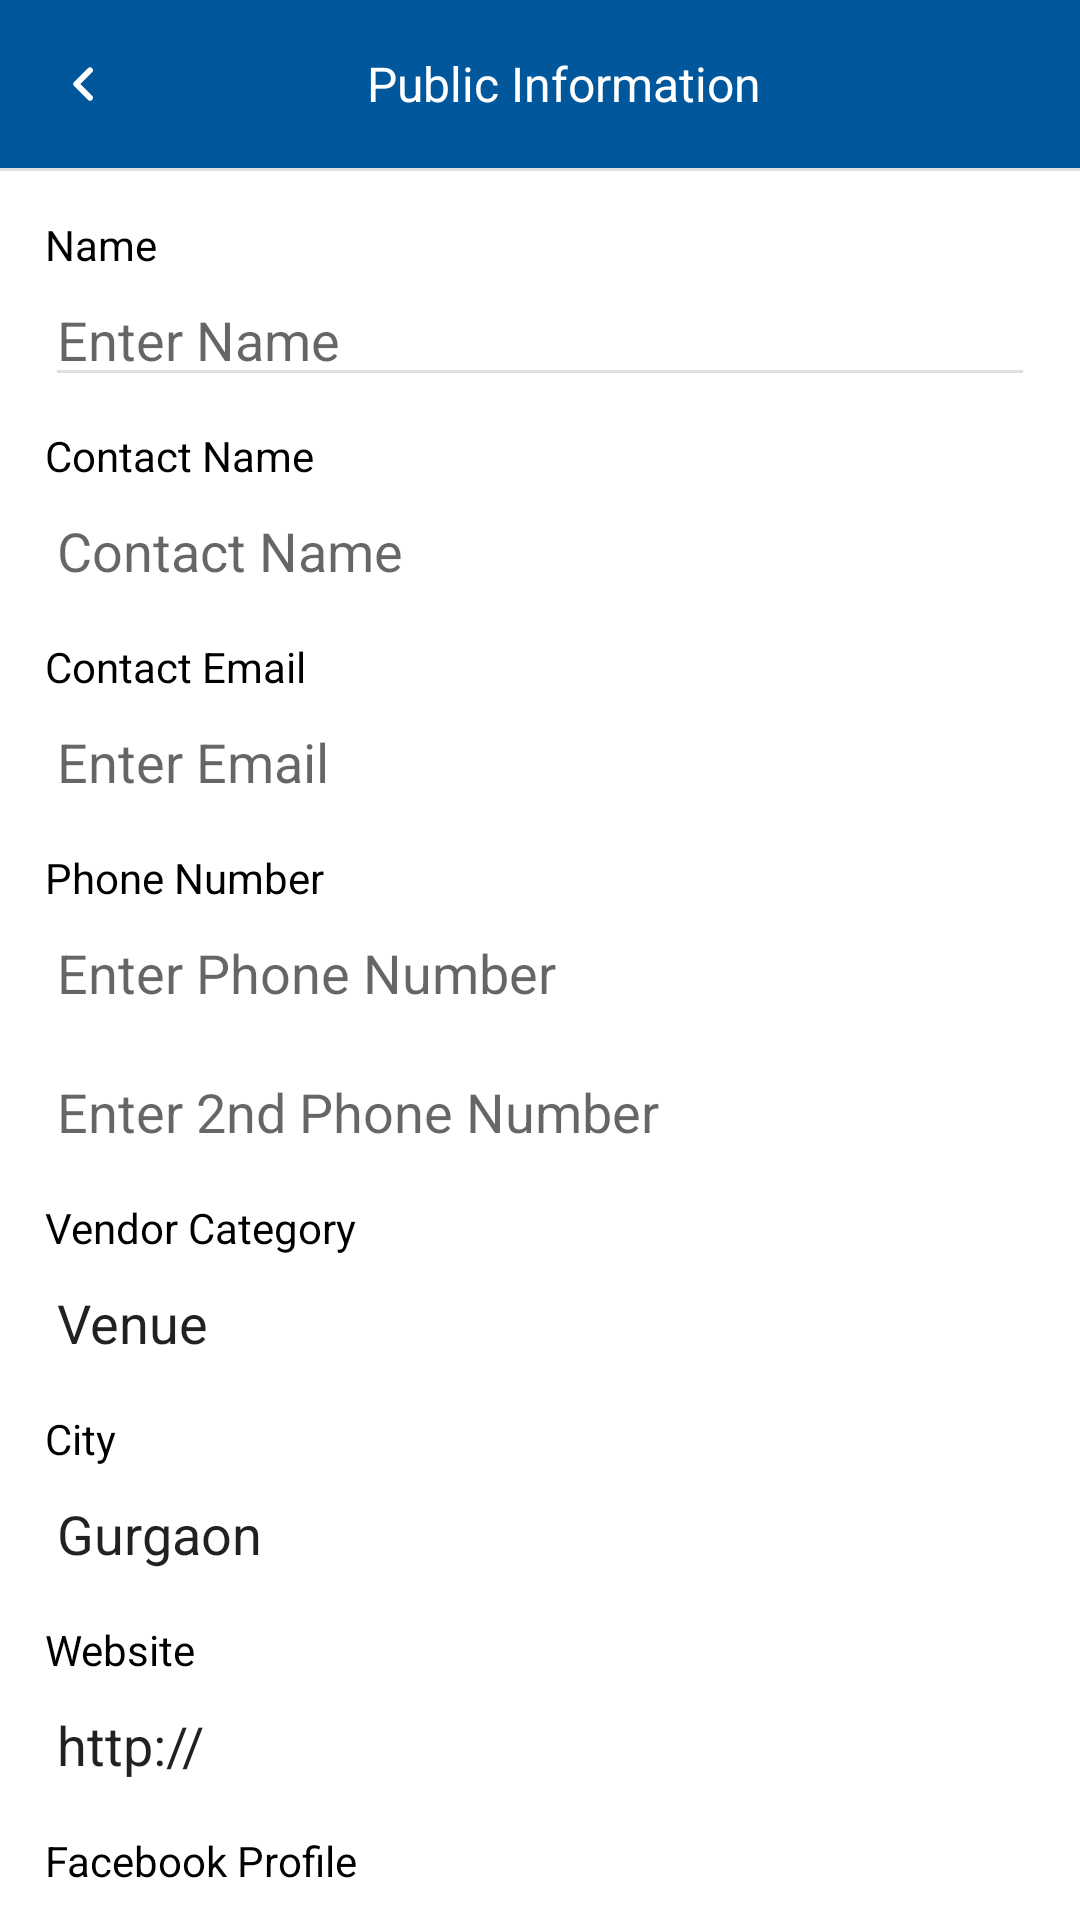

This screen was rendered from an Android layout file. Write that file and the resources it references.
<!-- AndroidManifest.xml: application theme Theme.EwedsBusiness -->
<!-- res/layout/activity_public_infromation.xml -->
<?xml version="1.0" encoding="utf-8"?>
<LinearLayout
    xmlns:android="http://schemas.android.com/apk/res/android"
    xmlns:app="http://schemas.android.com/apk/res-auto"
    xmlns:tools="http://schemas.android.com/tools"
    android:layout_width="match_parent"
    android:layout_height="match_parent"
    android:orientation="vertical"
    tools:context=".PublicInfromation">

    <androidx.appcompat.widget.Toolbar
        android:background="@color/light_blue_900"
        android:layout_width="match_parent"
        android:layout_height="wrap_content">

        <RelativeLayout
            android:layout_width="match_parent"
            android:layout_height="match_parent">

            <androidx.cardview.widget.CardView
                android:onClick="finish"
                android:id="@+id/cardView_back"
                android:layout_width="wrap_content"
                app:cardCornerRadius="15dp"
                android:layout_centerVertical="true"
                app:cardBackgroundColor="@color/light_blue_900"
                app:cardElevation="0dp"
                android:layout_height="wrap_content">
                <ImageView
                    android:layout_width="match_parent"
                    android:layout_height="match_parent"
                    android:src="@drawable/ic_round_keyboard_arrow_left_24"
                    />
            </androidx.cardview.widget.CardView>

            <TextView
                android:layout_width="wrap_content"
                android:layout_height="wrap_content"
                android:layout_centerInParent="true"
                android:layout_marginStart="10dp"
                android:text="Public Information"
                android:textColor="@color/white"
                android:textSize="16dp" />



        </RelativeLayout>

    </androidx.appcompat.widget.Toolbar>

    <View
        android:layout_width="match_parent"
        android:layout_height="1dp"
        android:background="@color/very_light_grey"
        />

    <ScrollView
        android:layout_width="match_parent"
        android:layout_height="wrap_content">


    <LinearLayout
        android:layout_width="match_parent"
        android:layout_height="wrap_content"
        android:orientation="vertical"
        android:layout_margin="15dp">

        <TextView
            android:layout_width="match_parent"
            android:layout_height="wrap_content"
            android:text="Name"
            android:textColor="@color/black"
            />

        <EditText
            android:layout_width="match_parent"
            android:layout_height="wrap_content"
            android:hint="Enter Name"
           android:backgroundTint="@color/very_light_grey"
            />

        <TextView
            android:layout_width="match_parent"
            android:layout_height="wrap_content"
            android:layout_marginTop="10sp"
            android:text="Contact Name"
            android:textColor="@color/black"
            />

        <EditText
            android:layout_width="match_parent"
            android:layout_height="wrap_content"
            android:hint="Contact Name"
            />

        <TextView
            android:layout_width="match_parent"
            android:layout_height="wrap_content"
            android:layout_marginTop="10sp"
            android:text="Contact Email"
            android:textColor="@color/black"
            />

        <EditText
            android:layout_width="match_parent"
            android:layout_height="wrap_content"
            android:hint="Enter Email"
            />


        <TextView
            android:layout_width="match_parent"
            android:layout_height="wrap_content"
            android:layout_marginTop="10sp"
            android:text="Phone Number"
            android:textColor="@color/black"
            />

        <EditText
            android:layout_width="match_parent"
            android:layout_height="wrap_content"
            android:hint="Enter Phone Number"
            />

        <EditText
            android:layout_width="match_parent"
            android:layout_height="wrap_content"
            android:layout_marginTop="5dp"
            android:hint="Enter 2nd Phone Number"
            />


        <TextView
            android:layout_width="match_parent"
            android:layout_height="wrap_content"
            android:layout_marginTop="10sp"
            android:text="Vendor Category"
            android:textColor="@color/black"
            />

        <EditText
            android:layout_width="match_parent"
            android:layout_height="wrap_content"
            android:text="Venue"
            />

        <TextView
            android:layout_width="match_parent"
            android:layout_height="wrap_content"
            android:layout_marginTop="10sp"
            android:text="City"
            android:textColor="@color/black"
            />

        <EditText
            android:layout_width="match_parent"
            android:layout_height="wrap_content"
            android:text="Gurgaon"
            />

        <TextView
            android:layout_width="match_parent"
            android:layout_height="wrap_content"
            android:layout_marginTop="10sp"
            android:text="Website"
            android:textColor="@color/black"
            />

        <EditText
            android:layout_width="match_parent"
            android:layout_height="wrap_content"
            android:text="http://"
            />


        <TextView
            android:layout_width="match_parent"
            android:layout_height="wrap_content"
            android:layout_marginTop="10sp"
            android:text="Facebook Profile"
            android:textColor="@color/black"
            />

        <EditText
            android:layout_width="match_parent"
            android:layout_height="wrap_content"
            android:text="http://facebook.com./"
            />

        <TextView
            android:layout_width="match_parent"
            android:layout_height="wrap_content"
            android:layout_marginTop="10sp"
            android:text="Instagram Page"
            android:textColor="@color/black"
            />

        <EditText
            android:layout_width="match_parent"
            android:layout_height="wrap_content"
            android:text="http://instgram.com./"
            />


        <TextView
            android:layout_width="match_parent"
            android:layout_height="wrap_content"
            android:layout_marginTop="10sp"
            android:text="Vimeo/Youtube Channel"
            android:textColor="@color/black"
            />

        <EditText
            android:layout_width="match_parent"
            android:layout_height="wrap_content"
            android:text="http://"
            />

        <TextView
            android:layout_width="match_parent"
            android:layout_height="wrap_content"
            android:layout_marginTop="10sp"
            android:text="Brand Description \n (To update your description, please send a mail to \n
cendor@eweds.com"
            android:textColor="@color/black"
            />

        <EditText
            android:layout_width="match_parent"
            android:layout_height="wrap_content"
            android:text="http://"
            />


    </LinearLayout>

    </ScrollView>




</LinearLayout>
<!-- resources referenced by this layout -->
<resources>
  <color name="black">#FF000000</color>
  <color name="light_blue_900">#01579B</color>
  <color name="very_light_grey">#E0E0E0</color>
  <color name="white">#FFFFFFFF</color>
  <!-- drawable ic_round_keyboard_arrow_left_24 (drawable) -->
  <vector xmlns:android="http://schemas.android.com/apk/res/android"
      android:width="24dp"
      android:height="24dp"
      android:viewportWidth="24"
      android:viewportHeight="24"
      android:tint="@color/white"
      android:autoMirrored="true">
    <path
        android:fillColor="@android:color/white"
        android:pathData="M14.71,15.88L10.83,12l3.88,-3.88c0.39,-0.39 0.39,-1.02 0,-1.41 -0.39,-0.39 -1.02,-0.39 -1.41,0L8.71,11.3c-0.39,0.39 -0.39,1.02 0,1.41l4.59,4.59c0.39,0.39 1.02,0.39 1.41,0 0.38,-0.39 0.39,-1.03 0,-1.42z"/>
  </vector>
  <style name="Theme.EwedsBusiness" parent="Theme.MaterialComponents.DayNight.NoActionBar">
          
          <item name="colorPrimary">@color/light_blue_900</item>
          <item name="colorPrimaryVariant">@color/light_blue_900</item>
          <item name="colorOnPrimary">@color/white</item>
          
          <item name="colorSecondary">@color/light_blue_900</item>
          <item name="colorSecondaryVariant">@color/light_blue_900</item>
          <item name="colorOnSecondary">@color/white</item>
          
          <item name="android:statusBarColor" tools:targetApi="l">?attr/colorPrimaryVariant</item>
          
  
          <item name="colorControlNormal">@color/white</item>
  
  
      </style>
</resources>
